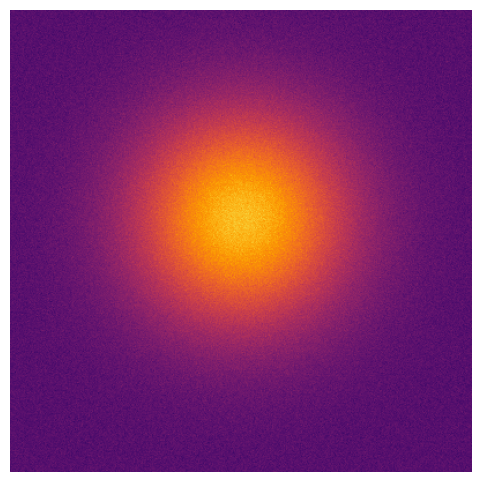
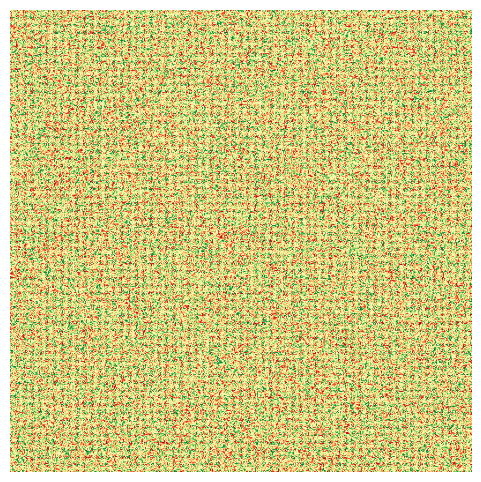
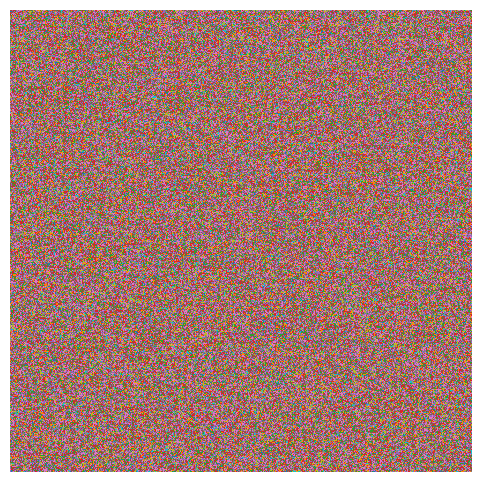

These charts were generated, in order, by the following Python code:
import numpy as np, os
import matplotlib.pyplot as plt

os.makedirs('stub_data/bhubaneswar/preview', exist_ok=True)

size = 400
y, x = np.mgrid[0:size, 0:size]
heat = (np.exp(-((x - 200)**2 + (y - 180)**2) / 9000) * 12
        + np.random.normal(0, 0.4, (size, size)) + 30)

for name, cmap, vmin, vmax in [
    ('lst', 'inferno', 25, 45),
    ('ndvi', 'RdYlGn', -0.2, 0.8),
    ('landcover', 'tab10', 0, 8),
]:
    plt.figure(figsize=(6, 6))
    data = heat if name == 'lst' else np.random.rand(size, size) * (vmax - vmin) + vmin
    plt.imshow(data, cmap=cmap, vmin=vmin, vmax=vmax)
    plt.axis('off')
    plt.savefig(f'stub_data/bhubaneswar/preview/{name}.png',
                bbox_inches='tight', pad_inches=0, dpi=100, transparent=True)
    plt.close()
    print('Wrote', name)
